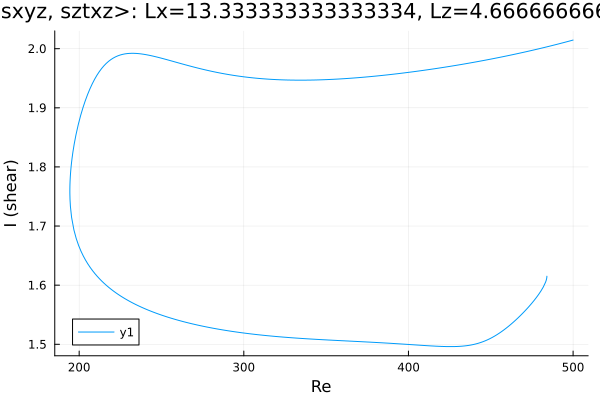

Data behind this chart, as committed beside it:
Re, shear
500.0, 2.015
499.7, 2.014
498.3, 2.013
496.9, 2.012
495.5, 2.011
494, 2.01
492.6, 2.009
491.2, 2.008
489.8, 2.007
488.4, 2.006
487, 2.005
485.6, 2.004
484.2, 2.003
482.7, 2.002
481.3, 2.001
479.9, 2
478.5, 1.999
477.1, 1.998
475.7, 1.998
474.3, 1.997
472.8, 1.996
471.4, 1.995
470, 1.994
468.6, 1.993
467.2, 1.992
465.8, 1.991
464.4, 1.991
462.9, 1.99
461.5, 1.989
460.1, 1.988
458.7, 1.987
457.3, 1.986
455.9, 1.986
454.5, 1.985
453, 1.984
451.6, 1.983
450.2, 1.982
448.8, 1.982
447.4, 1.981
446, 1.98
444.6, 1.979
443.1, 1.979
441.7, 1.978
440.3, 1.977
438.9, 1.977
437.5, 1.976
436.1, 1.975
434.7, 1.975
433.2, 1.974
431.8, 1.973
430.4, 1.973
429, 1.972
427.6, 1.971
426.2, 1.971
424.8, 1.97
423.3, 1.969
421.9, 1.969
420.5, 1.968
419.1, 1.967
417.7, 1.967
... 443 more rows
